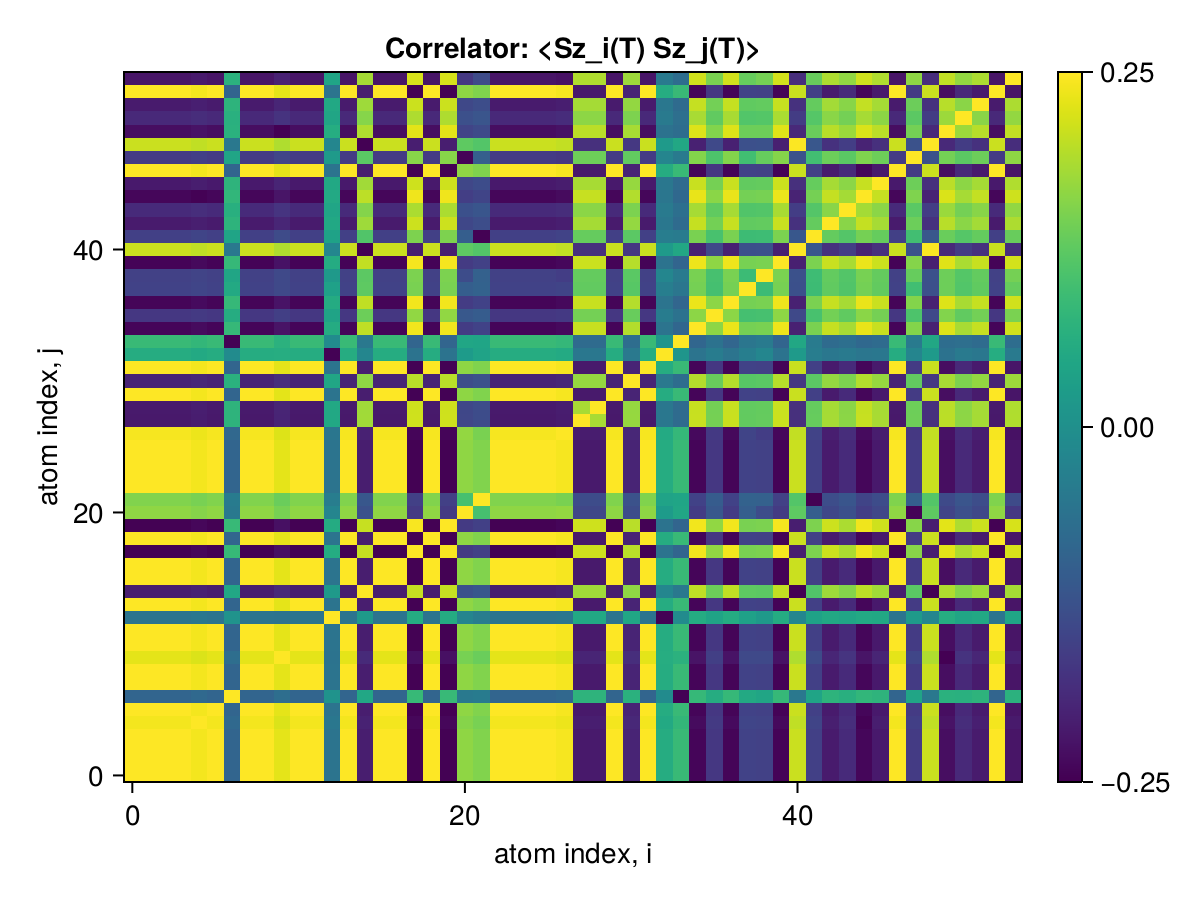

The data file committed next to this chart (first rows):
x1, x2, x3, x4, x5, x6, x7, x8, x9, x10, x11, x12, x13, x14, x15, x16, x17, x18, x19, x20, x21, x22, x23, x24
0.25, 0.25, 0.25, 0.25, 0.2426, 0.25, -0.08737, 0.25, 0.25, 0.2305, 0.25, 0.25, -0.0585, 0.25, -0.2091, 0.25, 0.25, -0.248, 0.25, -0.248, 0.1667, 0.1557, 0.25, 0.25
0.25, 0.25, 0.25, 0.25, 0.2426, 0.25, -0.08737, 0.25, 0.25, 0.2305, 0.25, 0.25, -0.0585, 0.25, -0.2091, 0.25, 0.25, -0.248, 0.25, -0.248, 0.1667, 0.1557, 0.25, 0.25
0.25, 0.25, 0.25, 0.25, 0.2426, 0.25, -0.08737, 0.25, 0.25, 0.2305, 0.25, 0.25, -0.0585, 0.25, -0.2091, 0.25, 0.25, -0.248, 0.25, -0.248, 0.1667, 0.1557, 0.25, 0.25
0.25, 0.25, 0.25, 0.25, 0.2426, 0.25, -0.08737, 0.25, 0.25, 0.2305, 0.25, 0.25, -0.0585, 0.25, -0.2091, 0.25, 0.25, -0.248, 0.25, -0.248, 0.1667, 0.1557, 0.25, 0.25
0.2426, 0.2426, 0.2426, 0.2426, 0.25, 0.2426, -0.0805, 0.2426, 0.2426, 0.2233, 0.2426, 0.2426, -0.05175, 0.2426, -0.2018, 0.2426, 0.2426, -0.2407, 0.2426, -0.2407, 0.1596, 0.1485, 0.2426, 0.2426
0.25, 0.25, 0.25, 0.25, 0.2426, 0.25, -0.08737, 0.25, 0.25, 0.2305, 0.25, 0.25, -0.0585, 0.25, -0.2091, 0.25, 0.25, -0.248, 0.25, -0.248, 0.1667, 0.1557, 0.25, 0.25
-0.08737, -0.08737, -0.08737, -0.08737, -0.0805, -0.08737, 0.25, -0.08737, -0.08737, -0.06953, -0.08737, -0.08737, 0.007656, -0.08737, 0.04787, -0.08737, -0.08737, 0.0867, -0.08737, 0.08739, -0.04716, -0.04261, -0.08737, -0.08737
0.25, 0.25, 0.25, 0.25, 0.2426, 0.25, -0.08737, 0.25, 0.25, 0.2305, 0.25, 0.25, -0.0585, 0.25, -0.2091, 0.25, 0.25, -0.248, 0.25, -0.248, 0.1667, 0.1557, 0.25, 0.25
0.25, 0.25, 0.25, 0.25, 0.2426, 0.25, -0.08737, 0.25, 0.25, 0.2305, 0.25, 0.25, -0.0585, 0.25, -0.2091, 0.25, 0.25, -0.248, 0.25, -0.248, 0.1667, 0.1557, 0.25, 0.25
0.2305, 0.2305, 0.2305, 0.2305, 0.2233, 0.2305, -0.06953, 0.2305, 0.2305, 0.25, 0.2305, 0.2305, -0.06014, 0.2305, -0.1899, 0.2305, 0.2305, -0.2286, 0.2305, -0.2287, 0.1477, 0.1369, 0.2305, 0.2305
0.25, 0.25, 0.25, 0.25, 0.2426, 0.25, -0.08737, 0.25, 0.25, 0.2305, 0.25, 0.25, -0.0585, 0.25, -0.2091, 0.25, 0.25, -0.248, 0.25, -0.248, 0.1667, 0.1557, 0.25, 0.25
0.25, 0.25, 0.25, 0.25, 0.2426, 0.25, -0.08737, 0.25, 0.25, 0.2305, 0.25, 0.25, -0.0585, 0.25, -0.2091, 0.25, 0.25, -0.248, 0.25, -0.248, 0.1667, 0.1557, 0.25, 0.25
-0.0585, -0.0585, -0.0585, -0.0585, -0.05175, -0.0585, 0.007656, -0.0585, -0.0585, -0.06014, -0.0585, -0.0585, 0.25, -0.0585, 0.01903, -0.0585, -0.0585, 0.0586, -0.0585, 0.05798, -0.02268, -0.03807, -0.0585, -0.0585
0.25, 0.25, 0.25, 0.25, 0.2426, 0.25, -0.08737, 0.25, 0.25, 0.2305, 0.25, 0.25, -0.0585, 0.25, -0.2091, 0.25, 0.25, -0.248, 0.25, -0.248, 0.1667, 0.1557, 0.25, 0.25
-0.2091, -0.2091, -0.2091, -0.2091, -0.2018, -0.2091, 0.04787, -0.2091, -0.2091, -0.1899, -0.2091, -0.2091, 0.01903, -0.2091, 0.25, -0.2091, -0.2091, 0.2075, -0.2091, 0.2075, -0.1263, -0.1151, -0.2091, -0.2091
0.25, 0.25, 0.25, 0.25, 0.2426, 0.25, -0.08737, 0.25, 0.25, 0.2305, 0.25, 0.25, -0.0585, 0.25, -0.2091, 0.25, 0.25, -0.248, 0.25, -0.248, 0.1667, 0.1557, 0.25, 0.25
0.25, 0.25, 0.25, 0.25, 0.2426, 0.25, -0.08737, 0.25, 0.25, 0.2305, 0.25, 0.25, -0.0585, 0.25, -0.2091, 0.25, 0.25, -0.248, 0.25, -0.248, 0.1667, 0.1557, 0.25, 0.25
-0.248, -0.248, -0.248, -0.248, -0.2407, -0.248, 0.0867, -0.248, -0.248, -0.2286, -0.248, -0.248, 0.0586, -0.248, 0.2075, -0.248, -0.248, 0.25, -0.248, 0.246, -0.1653, -0.1544, -0.248, -0.248
0.25, 0.25, 0.25, 0.25, 0.2426, 0.25, -0.08737, 0.25, 0.25, 0.2305, 0.25, 0.25, -0.0585, 0.25, -0.2091, 0.25, 0.25, -0.248, 0.25, -0.248, 0.1667, 0.1557, 0.25, 0.25
-0.248, -0.248, -0.248, -0.248, -0.2407, -0.248, 0.08739, -0.248, -0.248, -0.2287, -0.248, -0.248, 0.05798, -0.248, 0.2075, -0.248, -0.248, 0.246, -0.248, 0.25, -0.1653, -0.1544, -0.248, -0.248
0.1667, 0.1667, 0.1667, 0.1667, 0.1596, 0.1667, -0.04716, 0.1667, 0.1667, 0.1477, 0.1667, 0.1667, -0.02268, 0.1667, -0.1263, 0.1667, 0.1667, -0.1653, 0.1667, -0.1653, 0.25, 0.1031, 0.1667, 0.1667
0.1557, 0.1557, 0.1557, 0.1557, 0.1485, 0.1557, -0.04261, 0.1557, 0.1557, 0.1369, 0.1557, 0.1557, -0.03807, 0.1557, -0.1151, 0.1557, 0.1557, -0.1544, 0.1557, -0.1544, 0.1031, 0.25, 0.1557, 0.1557
0.25, 0.25, 0.25, 0.25, 0.2426, 0.25, -0.08737, 0.25, 0.25, 0.2305, 0.25, 0.25, -0.0585, 0.25, -0.2091, 0.25, 0.25, -0.248, 0.25, -0.248, 0.1667, 0.1557, 0.25, 0.25
0.25, 0.25, 0.25, 0.25, 0.2426, 0.25, -0.08737, 0.25, 0.25, 0.2305, 0.25, 0.25, -0.0585, 0.25, -0.2091, 0.25, 0.25, -0.248, 0.25, -0.248, 0.1667, 0.1557, 0.25, 0.25
0.25, 0.25, 0.25, 0.25, 0.2426, 0.25, -0.08737, 0.25, 0.25, 0.2305, 0.25, 0.25, -0.0585, 0.25, -0.2091, 0.25, 0.25, -0.248, 0.25, -0.248, 0.1667, 0.1557, 0.25, 0.25
0.25, 0.25, 0.25, 0.25, 0.2426, 0.25, -0.08737, 0.25, 0.25, 0.2305, 0.25, 0.25, -0.0585, 0.25, -0.2091, 0.25, 0.25, -0.248, 0.25, -0.248, 0.1667, 0.1557, 0.25, 0.25
0.2444, 0.2443, 0.2444, 0.2444, 0.237, 0.2444, -0.08201, 0.2444, 0.2444, 0.2249, 0.2444, 0.2444, -0.0529, 0.2444, -0.2035, 0.2444, 0.2444, -0.2424, 0.2444, -0.2424, 0.1701, 0.1501, 0.2444, 0.2444
-0.2158, -0.2158, -0.2158, -0.2158, -0.2094, -0.2158, 0.07543, -0.2158, -0.2158, -0.199, -0.2158, -0.2158, 0.05051, -0.2158, 0.1804, -0.2158, -0.2158, 0.2141, -0.2158, 0.214, -0.1439, -0.1344, -0.2158, -0.2158
-0.215, -0.215, -0.215, -0.215, -0.2087, -0.215, 0.07518, -0.215, -0.215, -0.1982, -0.215, -0.215, 0.05035, -0.215, 0.1797, -0.215, -0.215, 0.2133, -0.215, 0.2132, -0.1434, -0.1339, -0.215, -0.215
0.2498, 0.2498, 0.2498, 0.2498, 0.2425, 0.2498, -0.08735, 0.2498, 0.2498, 0.2303, 0.2498, 0.2498, -0.05846, 0.2498, -0.2089, 0.2498, 0.2498, -0.2478, 0.2498, -0.2478, 0.1666, 0.1556, 0.2498, 0.2498
-0.1999, -0.1999, -0.1999, -0.1999, -0.194, -0.1999, 0.06985, -0.1999, -0.1999, -0.1843, -0.1999, -0.1999, 0.04677, -0.1999, 0.1672, -0.1999, -0.1999, 0.1983, -0.1999, 0.1982, -0.1333, -0.1245, -0.1999, -0.1999
0.2497, 0.2497, 0.2497, 0.2497, 0.2424, 0.2497, -0.08737, 0.2497, 0.2497, 0.2303, 0.2497, 0.2497, -0.05843, 0.2497, -0.2089, 0.2497, 0.2497, -0.2478, 0.2497, -0.2477, 0.1665, 0.1556, 0.2497, 0.2497
0.06025, 0.06025, 0.06025, 0.06025, 0.05325, 0.06025, -0.008992, 0.06025, 0.06025, 0.06127, 0.06025, 0.06025, -0.2472, 0.06025, -0.02007, 0.06025, 0.06025, -0.06033, 0.06025, -0.05971, 0.02414, 0.03916, 0.06025, 0.06025
0.08882, 0.08881, 0.08882, 0.08882, 0.08175, 0.08882, -0.2468, 0.08882, 0.08882, 0.071, 0.08882, 0.08882, -0.009211, 0.08882, -0.0484, 0.08882, 0.08882, -0.08814, 0.08882, -0.08883, 0.04737, 0.0437, 0.08882, 0.08882
-0.2425, -0.2425, -0.2425, -0.2425, -0.2354, -0.2425, 0.08474, -0.2425, -0.2425, -0.2236, -0.2425, -0.2425, 0.05674, -0.2425, 0.2028, -0.2425, -0.2425, 0.2405, -0.2425, 0.2405, -0.1617, -0.151, -0.2425, -0.2425
-0.1695, -0.1695, -0.1695, -0.1695, -0.1646, -0.1695, 0.06022, -0.1695, -0.1695, -0.1564, -0.1695, -0.1695, 0.04079, -0.1695, 0.139, -0.1695, -0.1695, 0.1682, -0.1695, 0.1681, -0.1135, -0.1062, -0.1695, -0.1695
-0.243, -0.243, -0.243, -0.243, -0.2359, -0.243, 0.08494, -0.243, -0.243, -0.2241, -0.243, -0.243, 0.05687, -0.243, 0.2033, -0.243, -0.243, 0.2411, -0.243, 0.2411, -0.1621, -0.1514, -0.243, -0.243
-0.151, -0.151, -0.151, -0.151, -0.1466, -0.151, 0.05278, -0.151, -0.151, -0.1393, -0.151, -0.151, 0.03534, -0.151, 0.1263, -0.151, -0.151, 0.1498, -0.151, 0.1498, -0.1007, -0.09407, -0.151, -0.151
-0.1536, -0.1535, -0.1536, -0.1536, -0.1487, -0.1536, 0.04523, -0.1536, -0.1536, -0.1393, -0.1536, -0.1536, 0.02004, -0.1536, 0.1247, -0.1536, -0.1536, 0.1523, -0.1536, 0.1523, -0.1344, -0.09503, -0.1536, -0.1536
-0.245, -0.245, -0.245, -0.245, -0.2378, -0.245, 0.08563, -0.245, -0.245, -0.2259, -0.245, -0.245, 0.05734, -0.245, 0.2049, -0.245, -0.245, 0.2431, -0.245, 0.243, -0.1634, -0.1526, -0.245, -0.245
0.2103, 0.2103, 0.2103, 0.2103, 0.203, 0.2103, -0.04868, 0.2103, 0.2103, 0.191, 0.2103, 0.2103, -0.01972, 0.2103, -0.2485, 0.2103, 0.2103, -0.2086, 0.2103, -0.2086, 0.127, 0.1161, 0.2103, 0.2103
-0.1545, -0.1545, -0.1545, -0.1545, -0.1474, -0.1545, 0.0424, -0.1545, -0.1545, -0.1361, -0.1545, -0.1545, 0.03733, -0.1545, 0.1142, -0.1545, -0.1545, 0.1533, -0.1545, 0.1532, -0.1024, -0.248, -0.1545, -0.1545
-0.2136, -0.2136, -0.2136, -0.2136, -0.2073, -0.2136, 0.07464, -0.2136, -0.2136, -0.197, -0.2136, -0.2136, 0.04998, -0.2136, 0.1786, -0.2136, -0.2136, 0.2119, -0.2136, 0.2119, -0.1424, -0.133, -0.2136, -0.2136
-0.1898, -0.1898, -0.1898, -0.1898, -0.1842, -0.1898, 0.06633, -0.1898, -0.1898, -0.175, -0.1898, -0.1898, 0.04441, -0.1898, 0.1587, -0.1898, -0.1898, 0.1883, -0.1898, 0.1883, -0.1266, -0.1182, -0.1898, -0.1898
-0.241, -0.241, -0.241, -0.241, -0.2475, -0.241, 0.08016, -0.241, -0.241, -0.2218, -0.241, -0.241, 0.05193, -0.241, 0.2004, -0.241, -0.241, 0.2391, -0.241, 0.2391, -0.1587, -0.1476, -0.241, -0.241
-0.2155, -0.2155, -0.2155, -0.2155, -0.2092, -0.2155, 0.07531, -0.2155, -0.2155, -0.1987, -0.2155, -0.2155, 0.05043, -0.2155, 0.1802, -0.2155, -0.2155, 0.2138, -0.2155, 0.2138, -0.1437, -0.1342, -0.2155, -0.2155
0.25, 0.2499, 0.25, 0.25, 0.2426, 0.25, -0.08741, 0.25, 0.25, 0.2305, 0.25, 0.25, -0.05848, 0.25, -0.2091, 0.25, 0.25, -0.248, 0.25, -0.2479, 0.1667, 0.1557, 0.25, 0.25
-0.1626, -0.1626, -0.1626, -0.1626, -0.1558, -0.1626, 0.04417, -0.1626, -0.1626, -0.1447, -0.1626, -0.1626, 0.02162, -0.1626, 0.1232, -0.1626, -0.1626, 0.1612, -0.1626, 0.1611, -0.245, -0.09948, -0.1626, -0.1626
0.2104, 0.2104, 0.2104, 0.2104, 0.2031, 0.2104, -0.04875, 0.2104, 0.2104, 0.1911, 0.2104, 0.2104, -0.01972, 0.2104, -0.2485, 0.2104, 0.2104, -0.2088, 0.2104, -0.2088, 0.1271, 0.1161, 0.2104, 0.2104
-0.2313, -0.2313, -0.2313, -0.2313, -0.224, -0.2313, 0.0698, -0.2313, -0.2313, -0.2483, -0.2313, -0.2313, 0.06037, -0.2313, 0.1907, -0.2313, -0.2313, 0.2294, -0.2313, 0.2294, -0.1484, -0.1372, -0.2313, -0.2313
-0.1913, -0.1913, -0.1913, -0.1913, -0.1857, -0.1913, 0.06687, -0.1913, -0.1913, -0.1764, -0.1913, -0.1913, 0.04477, -0.1913, 0.16, -0.1913, -0.1913, 0.1898, -0.1913, 0.1898, -0.1276, -0.1192, -0.1913, -0.1913
-0.213, -0.213, -0.213, -0.213, -0.2067, -0.213, 0.07443, -0.213, -0.213, -0.1964, -0.213, -0.213, 0.04984, -0.213, 0.1781, -0.213, -0.213, 0.2113, -0.213, 0.2113, -0.142, -0.1327, -0.213, -0.213
0.2499, 0.2499, 0.2499, 0.2499, 0.2426, 0.2499, -0.08732, 0.2499, 0.2499, 0.2305, 0.2499, 0.2499, -0.05856, 0.2499, -0.209, 0.2499, 0.2499, -0.2479, 0.2499, -0.2479, 0.1667, 0.1557, 0.2499, 0.2499
-0.2219, -0.2219, -0.2219, -0.2219, -0.2151, -0.2219, 0.07099, -0.2219, -0.2219, -0.2034, -0.2219, -0.2219, 0.04338, -0.2219, 0.1837, -0.2219, -0.2219, 0.2201, -0.2219, 0.22, -0.1679, -0.136, -0.2219, -0.2219
